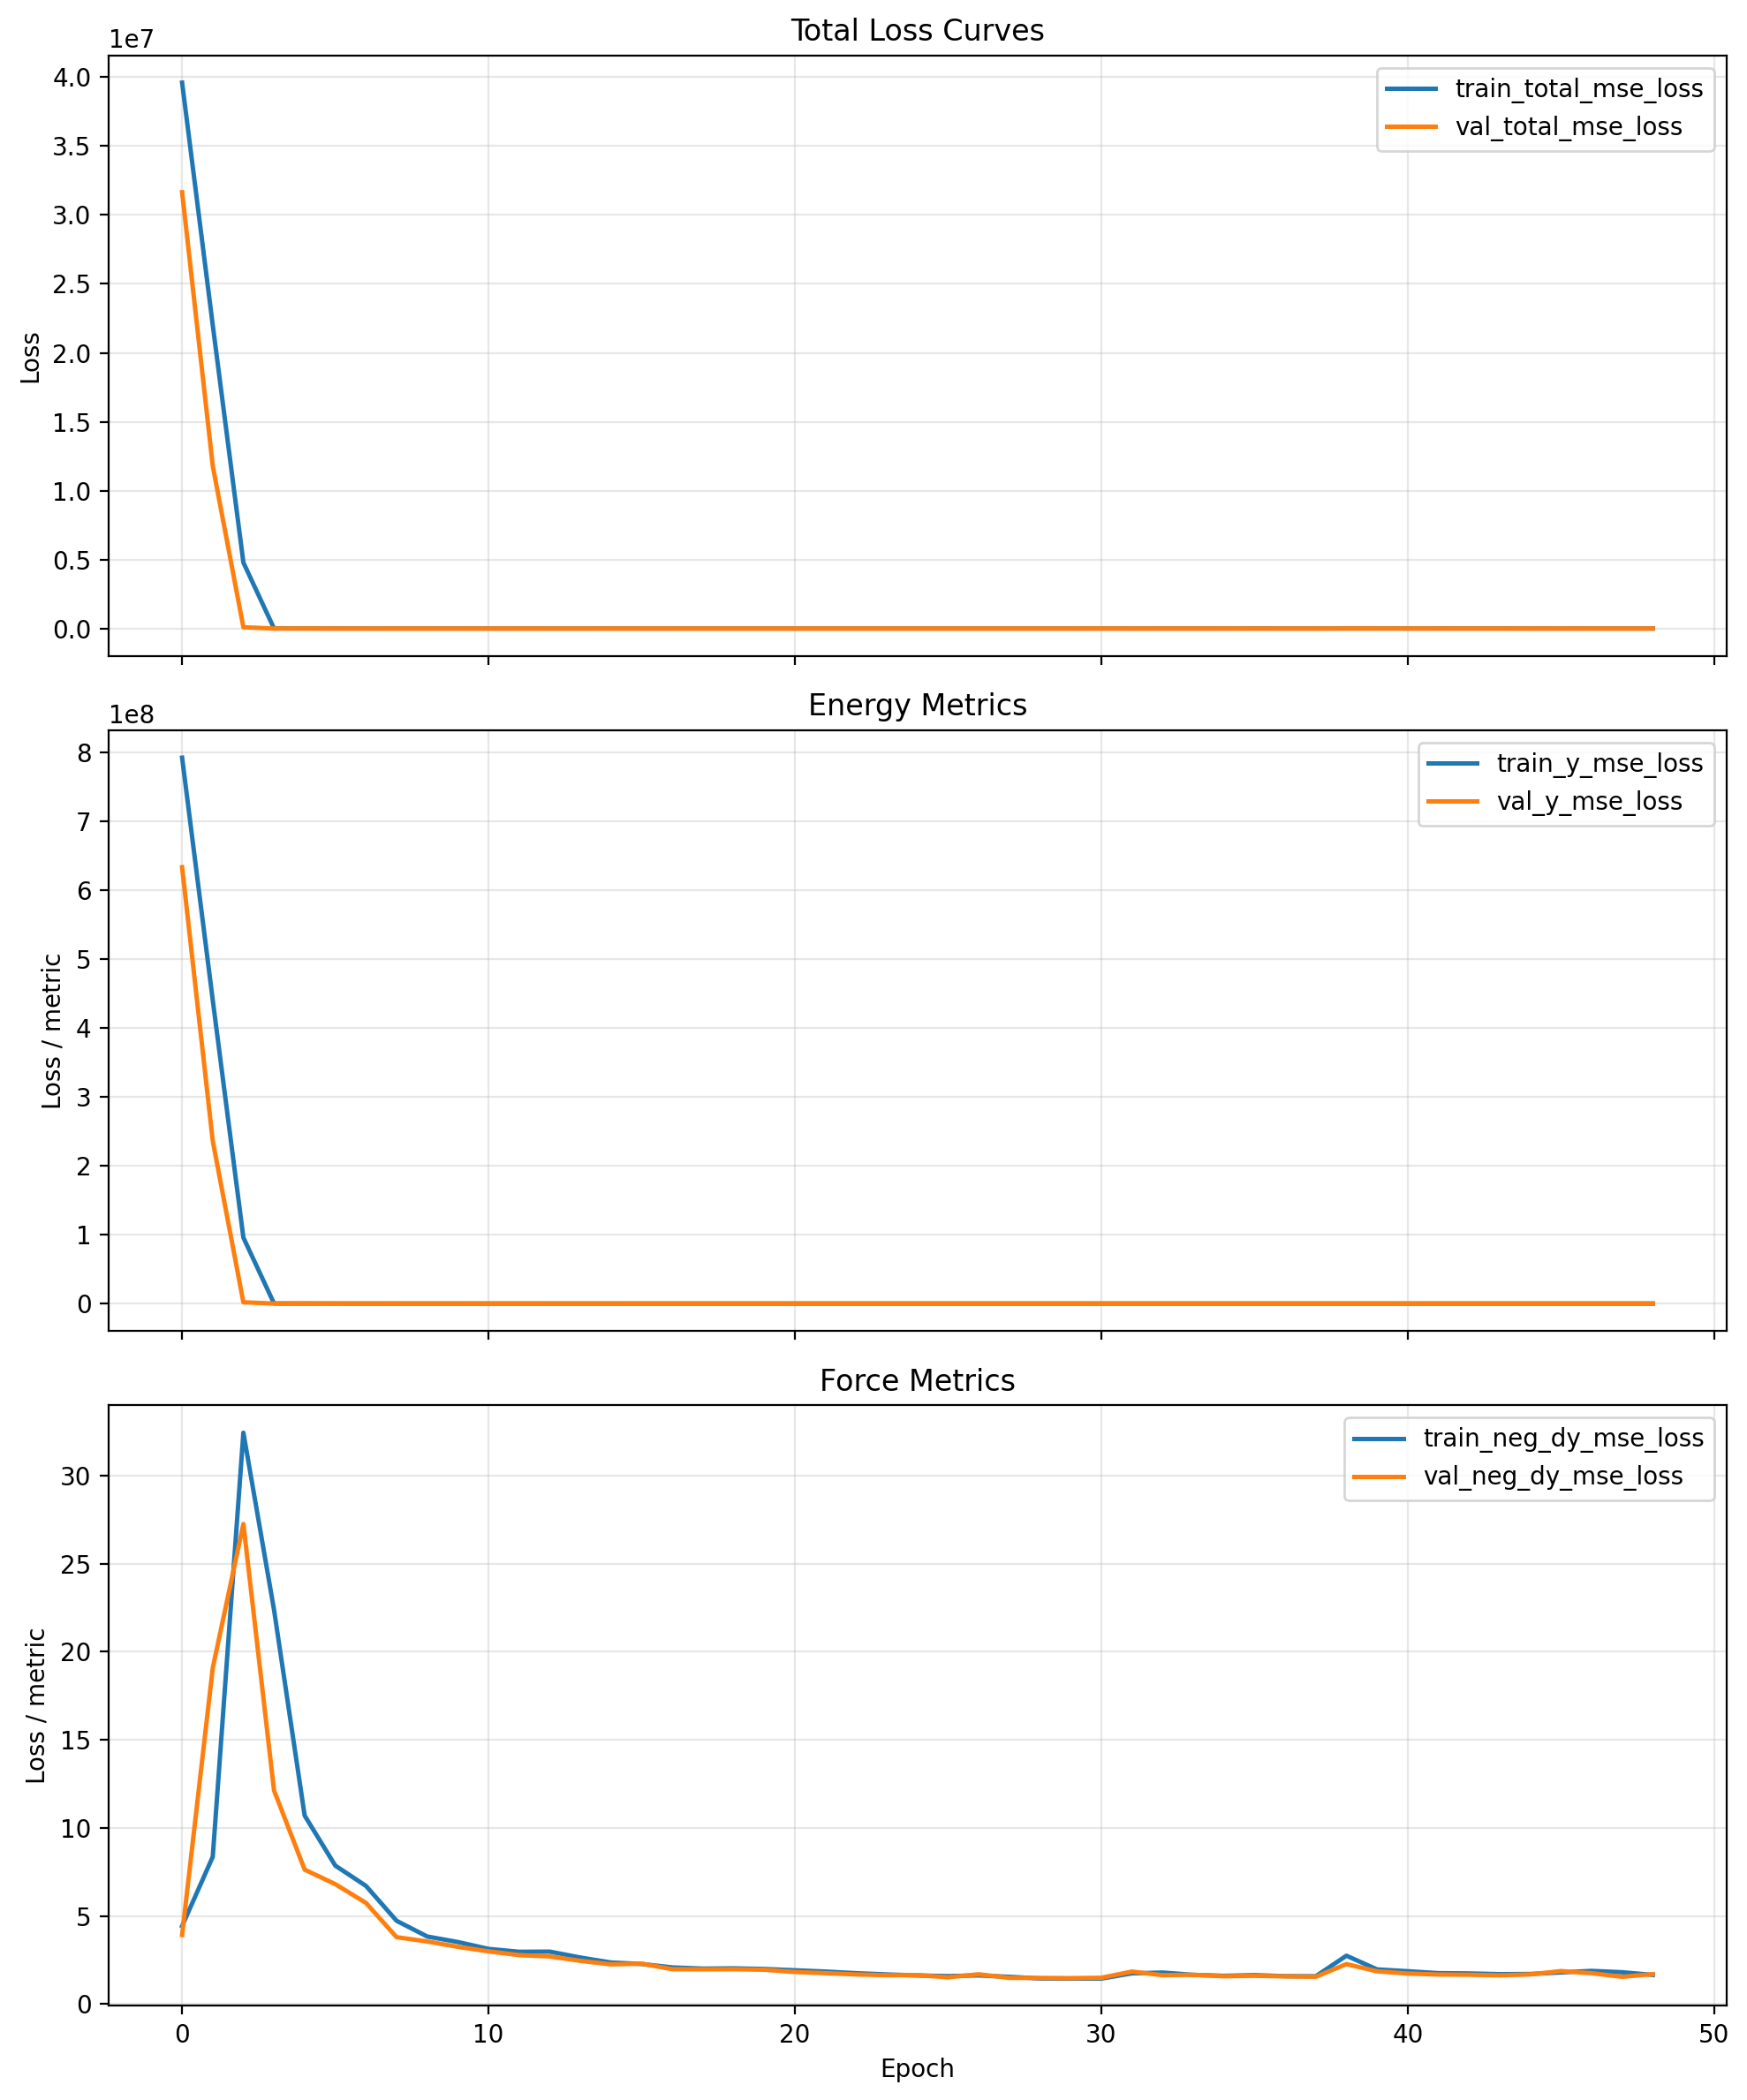

The file beside this chart, header and first rows:
cumulative_wall_seconds, epoch, epoch_wall_seconds, global_step, lr, train_neg_dy_mse_loss, train_neg_dy_weight, train_total_mse_loss, train_y_mse_loss, train_y_weight, val_checkpoint_score, val_neg_dy_l1_loss, val_neg_dy_mse_loss, val_total_l1_loss, val_total_mse_loss, val_y_l1_loss, val_y_mse_loss
522.4, 0.0, 522.4, 80, 9.999999747378752e-05, 4.426, 0.95, 39599300, 791985920, 0.05, 31653432, 1.317, 3.916, 1259, 31653434, 25161, 633068544
783.6, 1.0, 261.2, 120, 9.999999747378752e-05, 8.354, 0.95, 22015338, 440306560, 0.05, 11799753, 3.1, 19.07, 771, 11799754, 15362, 235994704
1046, 2.0, 262.5, 160, 9.999999747378752e-05, 32.43, 0.95, 4787460, 95748576, 0.05, 94420, 2.789, 27.25, 71.34, 94420, 1374, 1887879
1307, 3.0, 260.7, 200, 9.999999747378752e-05, 22.38, 0.95, 7537, 150325, 0.05, 1849, 1.974, 12.12, 11.44, 1849, 191.2, 36744
1567, 4.0, 259.9, 240, 9.999999747378752e-05, 10.69, 0.95, 2635, 52502, 0.05, 6758, 1.498, 7.627, 19.79, 6758, 367.3, 135022
1829, 5.0, 262.1, 280, 9.999999747378752e-05, 7.854, 0.95, 1393, 27721, 0.05, 48.17, 1.34, 6.801, 2.657, 48.17, 27.68, 834.2
2090, 6.0, 260.9, 320, 9.999999747378752e-05, 6.704, 0.95, 620.6, 12285, 0.05, 31.2, 1.188, 5.74, 2.168, 31.2, 20.79, 515
2352, 7.0, 261.7, 360, 9.999999747378752e-05, 4.723, 0.95, 153.1, 2973, 0.05, 271.3, 0.8913, 3.792, 4.494, 271.3, 72.95, 5355
2613, 8.0, 261.9, 400, 9.999999747378752e-05, 3.83, 0.95, 560.1, 11129, 0.05, 14.63, 0.8507, 3.55, 1.493, 14.63, 13.7, 225.1
2875, 9.0, 261.4, 440, 9.999999747378752e-05, 3.517, 0.95, 289.6, 5726, 0.05, 80.82, 0.8048, 3.245, 2.719, 80.82, 39.09, 1555
3137, 10.0, 261.8, 480, 9.999999747378752e-05, 3.128, 0.95, 290.7, 5754, 0.05, 727.1, 0.7637, 2.987, 6.737, 727.1, 120.2, 14484
3398, 11.0, 261.3, 520, 9.999999747378752e-05, 2.964, 0.95, 295.9, 5861, 0.05, 950.6, 0.7419, 2.775, 7.584, 950.6, 137.6, 18959
3659, 12.0, 260.9, 560, 9.999999747378752e-05, 2.972, 0.95, 207.8, 4100, 0.05, 6.759, 0.7426, 2.699, 1.088, 6.759, 7.654, 83.9
3919, 13.0, 260.1, 600, 9.999999747378752e-05, 2.637, 0.95, 254.2, 5034, 0.05, 15.28, 0.71, 2.448, 1.438, 15.28, 15.28, 259.1
4181, 14.0, 261.8, 640, 9.999999747378752e-05, 2.354, 0.95, 368.6, 7327, 0.05, 6.196, 0.6647, 2.249, 0.9517, 6.196, 6.405, 81.18
4440, 15.0, 259.4, 680, 9.999999747378752e-05, 2.271, 0.95, 158.9, 3135, 0.05, 1052, 0.753, 2.29, 7.911, 1052, 143.9, 20988
4700, 16.0, 259.7, 720, 9.999999747378752e-05, 2.076, 0.95, 361.5, 7191, 0.05, 681.2, 0.6227, 1.975, 6.413, 681.2, 116.4, 13587
4961, 17.0, 260.8, 760, 9.999999747378752e-05, 2.009, 0.95, 323.8, 6438, 0.05, 437, 0.6282, 1.967, 5.252, 437, 93.1, 8703
5222, 18.0, 260.9, 800, 9.999999747378752e-05, 2.024, 0.95, 347.1, 6904, 0.05, 258.2, 0.627, 1.974, 4.165, 258.2, 71.38, 5126
5482, 19.0, 259.9, 840, 9.999999747378752e-05, 1.988, 0.95, 246.6, 4894, 0.05, 219.1, 0.6122, 1.944, 3.865, 219.1, 65.67, 4345
5744, 20.0, 262.1, 880, 9.999999747378752e-05, 1.914, 0.95, 71.23, 1388, 0.05, 23.81, 0.6053, 1.816, 1.589, 23.81, 20.28, 441.7
6005, 21.0, 261, 920, 9.999999747378752e-05, 1.841, 0.95, 124.4, 2453, 0.05, 242.5, 0.6081, 1.75, 4.038, 242.5, 69.2, 4817
6265, 22.0, 260.5, 960, 9.999999747378752e-05, 1.748, 0.95, 122.2, 2411, 0.05, 154.8, 0.564, 1.677, 3.294, 154.8, 55.17, 3064
6525, 23.0, 260.1, 1000, 9.999999747378752e-05, 1.677, 0.95, 114.9, 2267, 0.05, 65.18, 0.5613, 1.634, 2.302, 65.18, 35.38, 1273
6785, 24.0, 259.6, 1040, 9.999999747378752e-05, 1.619, 0.95, 100.6, 1981, 0.05, 118.9, 0.5681, 1.637, 2.952, 118.9, 48.24, 2347
7045, 25.0, 260.3, 1080, 9.999999747378752e-05, 1.584, 0.95, 99.08, 1952, 0.05, 88, 0.5297, 1.516, 2.568, 88, 41.29, 1731
7305, 26.0, 259.7, 1120, 9.999999747378752e-05, 1.621, 0.95, 117.3, 2316, 0.05, 204.1, 0.6568, 1.685, 3.794, 204.1, 63.4, 4050
7566, 27.0, 261.4, 1160, 9.999999747378752e-05, 1.542, 0.95, 128.7, 2545, 0.05, 124.5, 0.5302, 1.483, 2.973, 124.5, 49.4, 2461
7826, 28.0, 259.9, 1200, 9.999999747378752e-05, 1.449, 0.95, 110.1, 2175, 0.05, 52.94, 0.527, 1.478, 2.087, 52.94, 31.73, 1031
8087, 29.0, 260.8, 1240, 9.999999747378752e-05, 1.441, 0.95, 109.1, 2154, 0.05, 56.07, 0.5231, 1.466, 2.124, 56.07, 32.54, 1093
8347, 30.0, 260.4, 1280, 9.999999747378752e-05, 1.442, 0.25, 1695, 2260, 0.75, 317.3, 0.5272, 1.488, 59.63, 4738, 79.33, 6317
8608, 31.0, 260.7, 1320, 7.999999797903001e-05, 1.738, 0.25, 971.3, 1295, 0.75, 47.22, 0.7149, 1.84, 22.54, 682.5, 29.82, 909.4
8869, 32.0, 260.6, 1360, 7.999999797903001e-05, 1.784, 0.25, 805.5, 1073, 0.75, 122.5, 0.6362, 1.634, 36.89, 1814, 48.97, 2419
9130, 33.0, 261.1, 1400, 7.999999797903001e-05, 1.653, 0.25, 934.6, 1246, 0.75, 100.7, 0.6396, 1.657, 33.41, 1487, 44.33, 1982
9391, 34.0, 261.1, 1440, 7.999999797903001e-05, 1.6, 0.25, 1105, 1473, 0.75, 164.5, 0.5834, 1.575, 42.85, 2445, 56.93, 3259
9651, 35.0, 260.5, 1480, 7.999999797903001e-05, 1.639, 0.25, 3117, 4155, 0.75, 29.68, 0.5961, 1.601, 17.58, 422.9, 23.24, 563.3
9912, 36.0, 261, 1520, 7.999999797903001e-05, 1.578, 0.25, 918.1, 1224, 0.75, 6.437, 0.5839, 1.57, 6.787, 74.59, 8.854, 98.93
10174, 37.0, 261.3, 1560, 7.999999797903001e-05, 1.572, 0.25, 806.9, 1075, 0.75, 3.514, 0.5842, 1.545, 3.873, 31.08, 4.97, 40.92
10433, 38.0, 259.6, 1600, 7.999999797903001e-05, 2.741, 0.25, 2542, 3389, 0.75, 466.8, 0.9908, 2.265, 72.05, 6970, 95.73, 9292
10693, 39.0, 259.2, 1640, 7.999999797903001e-05, 1.963, 0.25, 3114, 4152, 0.75, 386.8, 0.8132, 1.855, 65.84, 5775, 87.52, 7700
10954, 40.0, 261.2, 1680, 7.999999797903001e-05, 1.862, 0.25, 2791, 3720, 0.75, 282.4, 0.7492, 1.728, 56.21, 4212, 74.7, 5616
11214, 41.0, 260.5, 1720, 7.999999797903001e-05, 1.75, 0.25, 2710, 3612, 0.75, 207.1, 0.7161, 1.673, 48.08, 3084, 63.87, 4111
11474, 42.0, 259.3, 1760, 7.999999797903001e-05, 1.735, 0.25, 2826, 3768, 0.75, 153.2, 0.7047, 1.66, 41.2, 2275, 54.71, 3032
11734, 43.0, 260.1, 1800, 7.999999797903001e-05, 1.693, 0.25, 3027, 4036, 0.75, 105.4, 0.6765, 1.627, 34.09, 1559, 45.23, 2078
11996, 44.0, 261.9, 1840, 7.999999797903001e-05, 1.703, 0.25, 962.1, 1282, 0.75, 34.98, 0.6855, 1.677, 19.22, 501.3, 25.4, 667.8
12256, 45.0, 260.3, 1880, 7.999999797903001e-05, 1.791, 0.25, 392.5, 522.7, 0.75, 241.5, 0.7509, 1.867, 52.01, 3596, 69.09, 4794
12517, 46.0, 261.2, 1920, 7.999999797903001e-05, 1.879, 0.25, 1641, 2188, 0.75, 2.97, 0.7096, 1.749, 2.9, 20.06, 3.63, 26.16
12779, 47.0, 261.8, 1960, 6.399999983841553e-05, 1.802, 0.25, 242.4, 322.6, 0.75, 3.418, 0.6054, 1.543, 3.015, 29.67, 3.818, 39.05
13039, 48.0, 260.2, 2000, 6.399999983841553e-05, 1.649, 0.25, 1082, 1442, 0.75, 6.568, 0.6538, 1.695, 7.002, 74.79, 9.118, 99.15
